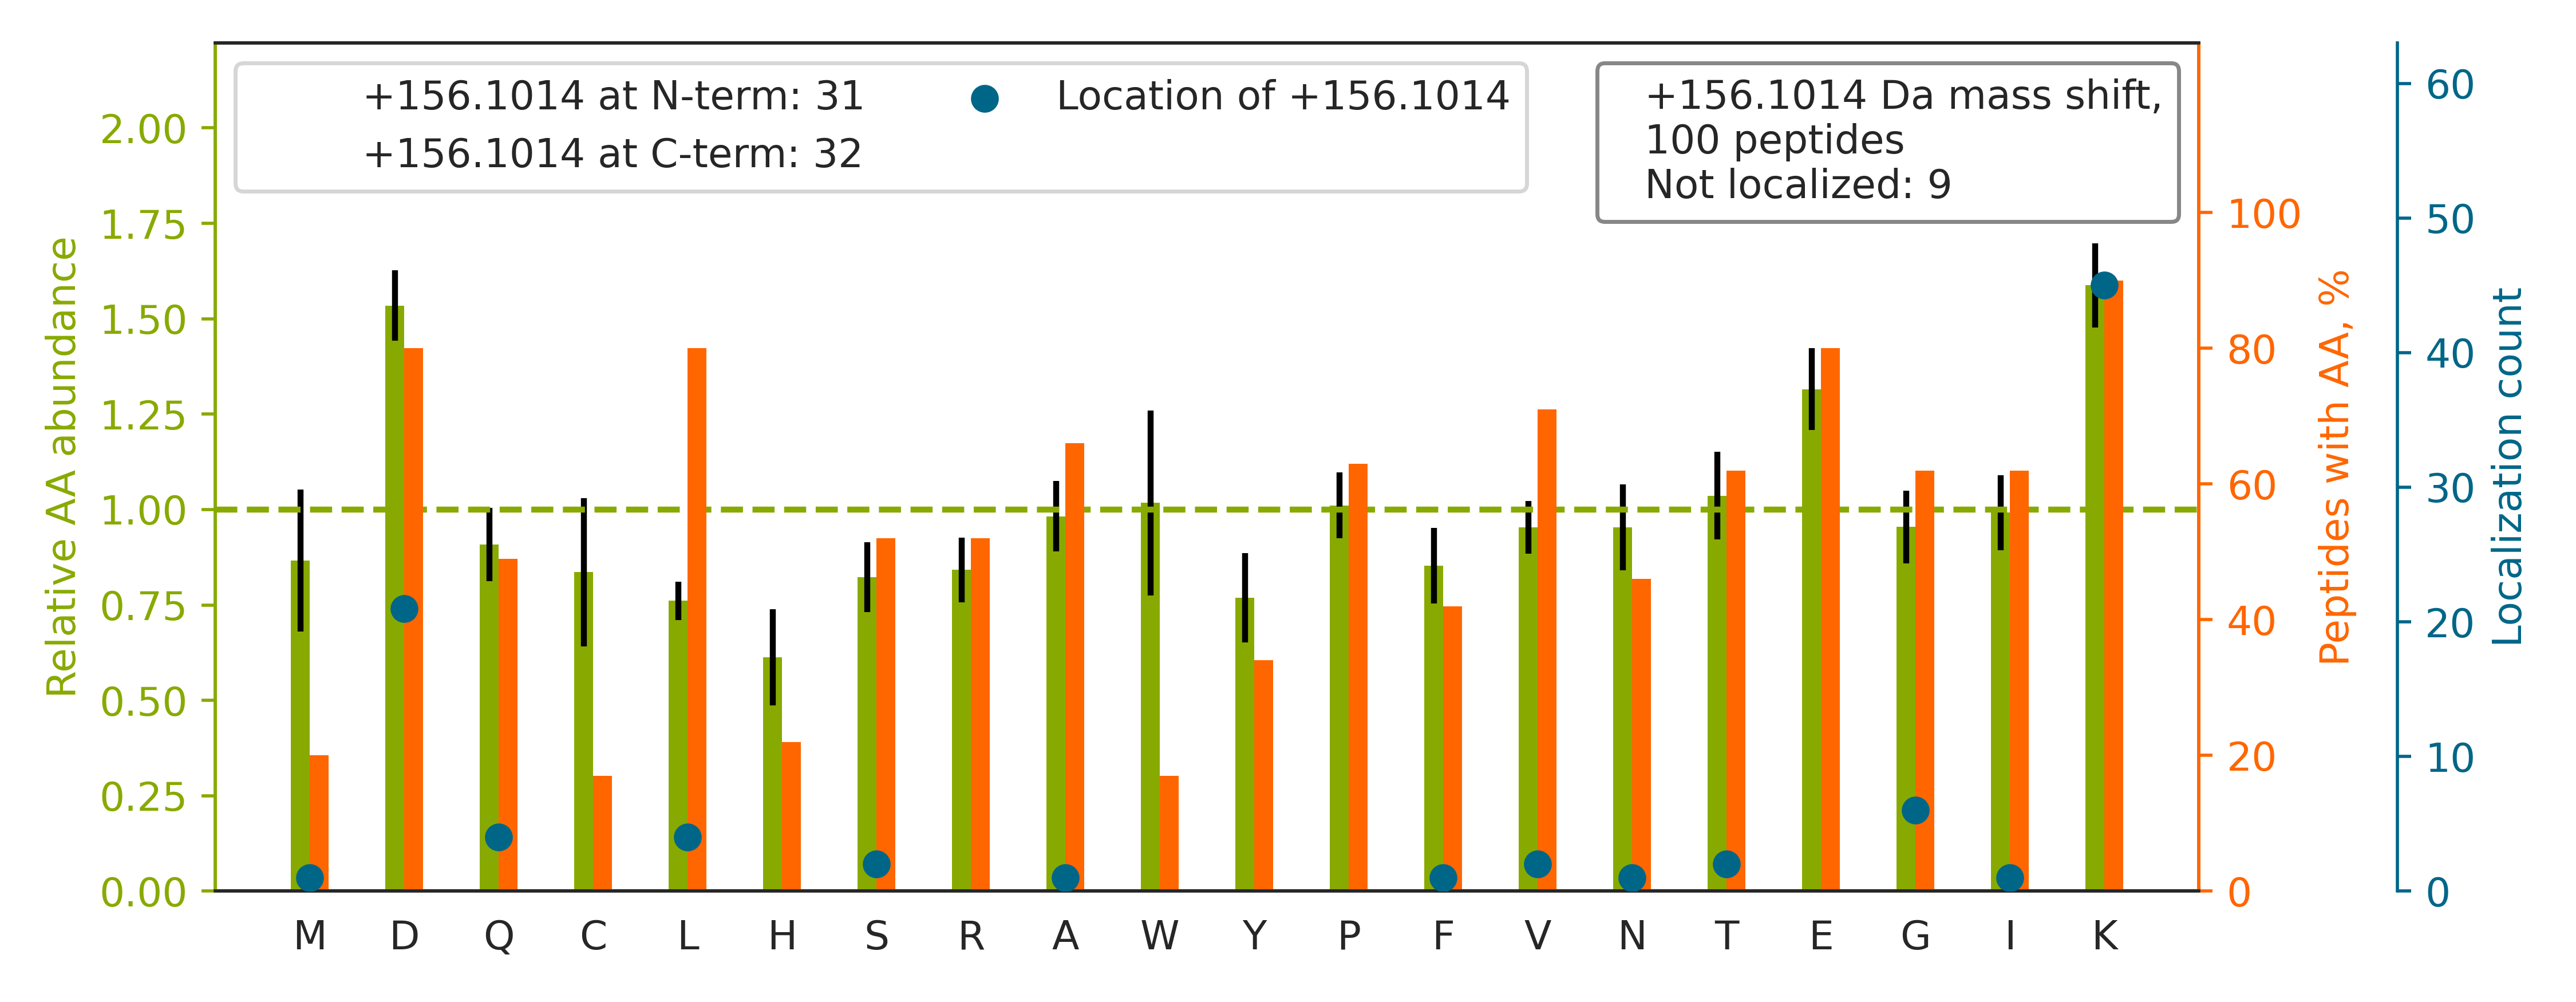

Source data for this figure (header and first rows):
top isoform	localization score	spectrum
R.LNVFKNDQDTWDYTNPNLSGQGDPGSNPNK[+156].R	1	QEXI22208.25602.25602.4
R.VIISAPSAD[+156]APMFVMGVNHEKYDNSLK.I	1	QEXI22208.29032.29032.4
R.VTVVCEPEDYVVVSTEMQSSESKDTSLETR.R		QEXI22208.29267.29267.4
R.KELEQVCNPIISGLYQGAGGPGPGGFGAQGPK[+156]…	1.0	QEXI22208.32043.32043.4
R.G[+156]FGFVTFDDHDPVDKIVLQK.Y	1	QEXI22208.32744.32744.4
R.GNVAGD[+156]SKNDPPMEAAGFTAQVIILNHPGQIS…	0.6894	QEXI22208.35139.35139.5
K.GYAFIEFASFEDAKEALNSCNK[+156].R	1	QEXI22208.35563.35563.3
R.VYATILNAGTNTD[+156]GFKEQGVTFPSGDIQEQLI…	0.7065	QEXI22208.37991.37991.4
R.AEISNAIDQYVTGTIGED[+156]EDLIKWK.A	0.9719	QEXI22208.41476.41476.4
R.VDIDEFDENKFVDEQEEAAAAAAEPGPDPSEVDGLLR.…		QEXI22208.43425.43425.4
R.M[+156]PQAPPSLCVTPYPEPSECSWKDPEAEAALEL…	1	QEXI22208.51107.51107.4
R.LLADPTGAFGKETDLLLDD[+156]SLVSIFGNR.R	0.9999	QEXI22208.53278.53278.4
K.VGSAADIPINISETDLSLLTATVVPPSGREEPCLLK[+…	1	QEXI22208.49565.49565.4
R.LRPGALGGAADVEDTKEGED[+156]EAK.R	0.4536	QEXI22208.8557.8557.4
R.AAATQPD[+156]AKDTPDEPWAFPAR.E	0.9994	QEXI22208.18746.18746.3
R.KLEGDSTD[+156]LSDQIAELQAQIAELK.M	0.8634	QEXI22208.42018.42018.3
R.AGFVGGQFWSVYTPCDTQNKD[+156]AVR.R	0.877	QEXI22208.29254.29254.4
R.KEGGLGPLNIPLLAD[+156]VTR.R	1.0	QEXI22208.35993.35993.3
R.Q[+156]GGLGPIRIPLLSDLTHQISK.D	1	QEXI22208.35209.35209.4
R.KTVTAMDVVYALK[+156].R	1	QEXI22208.22006.22006.2
K.TVGIDDLTGEPLIQREDDK[+156]PETVIK.R	0.598	QEXI22208.27029.27029.5
K.LQQLKDETGELSSADEK[+156].R	0.9398	QEXI22208.8738.8738.3
K.VSGGTPIKIEDPNQFVPLNTNPNEVLEK[+156].R	1.0	QEXI22208.34712.34712.4
R.WNYRDEADVLEVDQGFDDHNLPCDVIWLDIEHAD[+15…	0.5275	QEXI22208.44584.44584.5
R.VSQDAAPGSPLDKLVSSTSDLPK[+156].R	0.9929	QEXI22208.26247.26247.4
R.KDPELWGSVLLESNPYR.R		QEXI22208.29942.29942.3
R.VGKETVQTTEDQILK[+156].R	1	QEXI22208.11195.11195.3
K.GCFQAEIVPVTTTVHDDK[+156]GTK.R	0.01308	QEXI22208.15311.15311.5
K.AFEEAEKNAPAIIFIDELDAIAPK[+156].R	1	QEXI22208.46398.46398.4
R.SLDGAPIGVMDQSLMKDFPGAAGEISAYGPGLVSIAVV…	0.9479	QEXI22208.53537.53537.4
K.I[+156]CDQWDALGSLTHSR.R	0.9678	QEXI22208.22798.22798.3
K.FDTQYPYGEKQDEFK[+156].R	0.9996	QEXI22208.12779.12779.4
R.VFIMD[+156]NCEELIPEYLNFIR.G	1.0	QEXI22208.50037.50037.3
K.LVPLLDTGDIIIDGGNSEYRD[+156]TTR.R	0.1585	QEXI22208.35883.35883.3
R.SHFEQWGTLTDCVVMRDPNTK[+156].R	0.9999	QEXI22208.22175.22175.3
R.ERQTNPSAMEVEEDD[+156]PVPEIR.R	0.9989	QEXI22208.18972.18972.3
K.VLAGDK[+156]NFITAEELR.R	0.9888	QEXI22208.17349.17349.4
R.V[+156]EAAQETVADYQQTIKK.Y	1	QEXI22208.10108.10108.3
R.Q[+156]QEGFKGTFPDAR.E	1	QEXI22208.5639.5639.3
R.QAQQDRD[+156]EMADEVANGNLSK.A	0.09637	QEXI22208.7539.7539.4
R.K[+156]ATGPPVSELITK.A	1.0	QEXI22208.7565.7565.3
K.SKITVTSEVPFSK[+156].R	1.0	QEXI22208.10694.10694.3
R.S[+156]PSKPLPEVTDEYKNDVK.N	0.9052	QEXI22208.8250.8250.4
R.G[+156]VMLAVDAVIAELKK.Q	1	QEXI22208.34150.34150.3
R.L[+156]PVMMDEALSYLEKR.Q	0.9994	QEXI22208.36189.36189.3
R.TDEEGKDVPDHAVLEMK.A		QEXI22208.9159.9159.3
K.IDYGEYMDK[+156]NNVR.R	0.993	QEXI22208.10509.10509.3
R.VFIMDSCD[+156]ELIPEYLNFIR.G	0.9801	QEXI22208.50727.50727.3
K.LSSQISAGEEKWNSVSPASAGK[+156].R	1	QEXI22208.14143.14143.4
R.K[+156]ASGPPVSELITK.A	1	QEXI22208.6913.6913.3
R.Q[+156]AQQERDELADEIANSSGK.G	0.9009	QEXI22208.8604.8604.4
R.L[+156]GLPGDEVDNKVK.G	1	QEXI22208.9297.9297.3
K.G[+156]ILAADESTGSIAK.R	0.9999	QEXI22208.10619.10619.3
R.TDIFGVEETAIGKK.I		QEXI22208.16985.16985.3
R.G[+156]FAFVTFDDHDSVDKIVIQK.Y	1	QEXI22208.30185.30185.4
R.G[+156]GEVLDSSHDDIKLEK.S	1	QEXI22208.7291.7291.4
R.F[+156]PGYDSESKEFNAEVHR.K	1	QEXI22208.12081.12081.4
R.T[+156]NSTFNQVVLKR.L	1.0	QEXI22208.5637.5637.3
R.DIDFLKEEEHDCFLEEIMTK[+156].R	1	QEXI22208.39871.39871.4
R.TDFKEEPEPGFK[+156].R	1.0	QEXI22208.7239.7239.3
... 40 more rows
